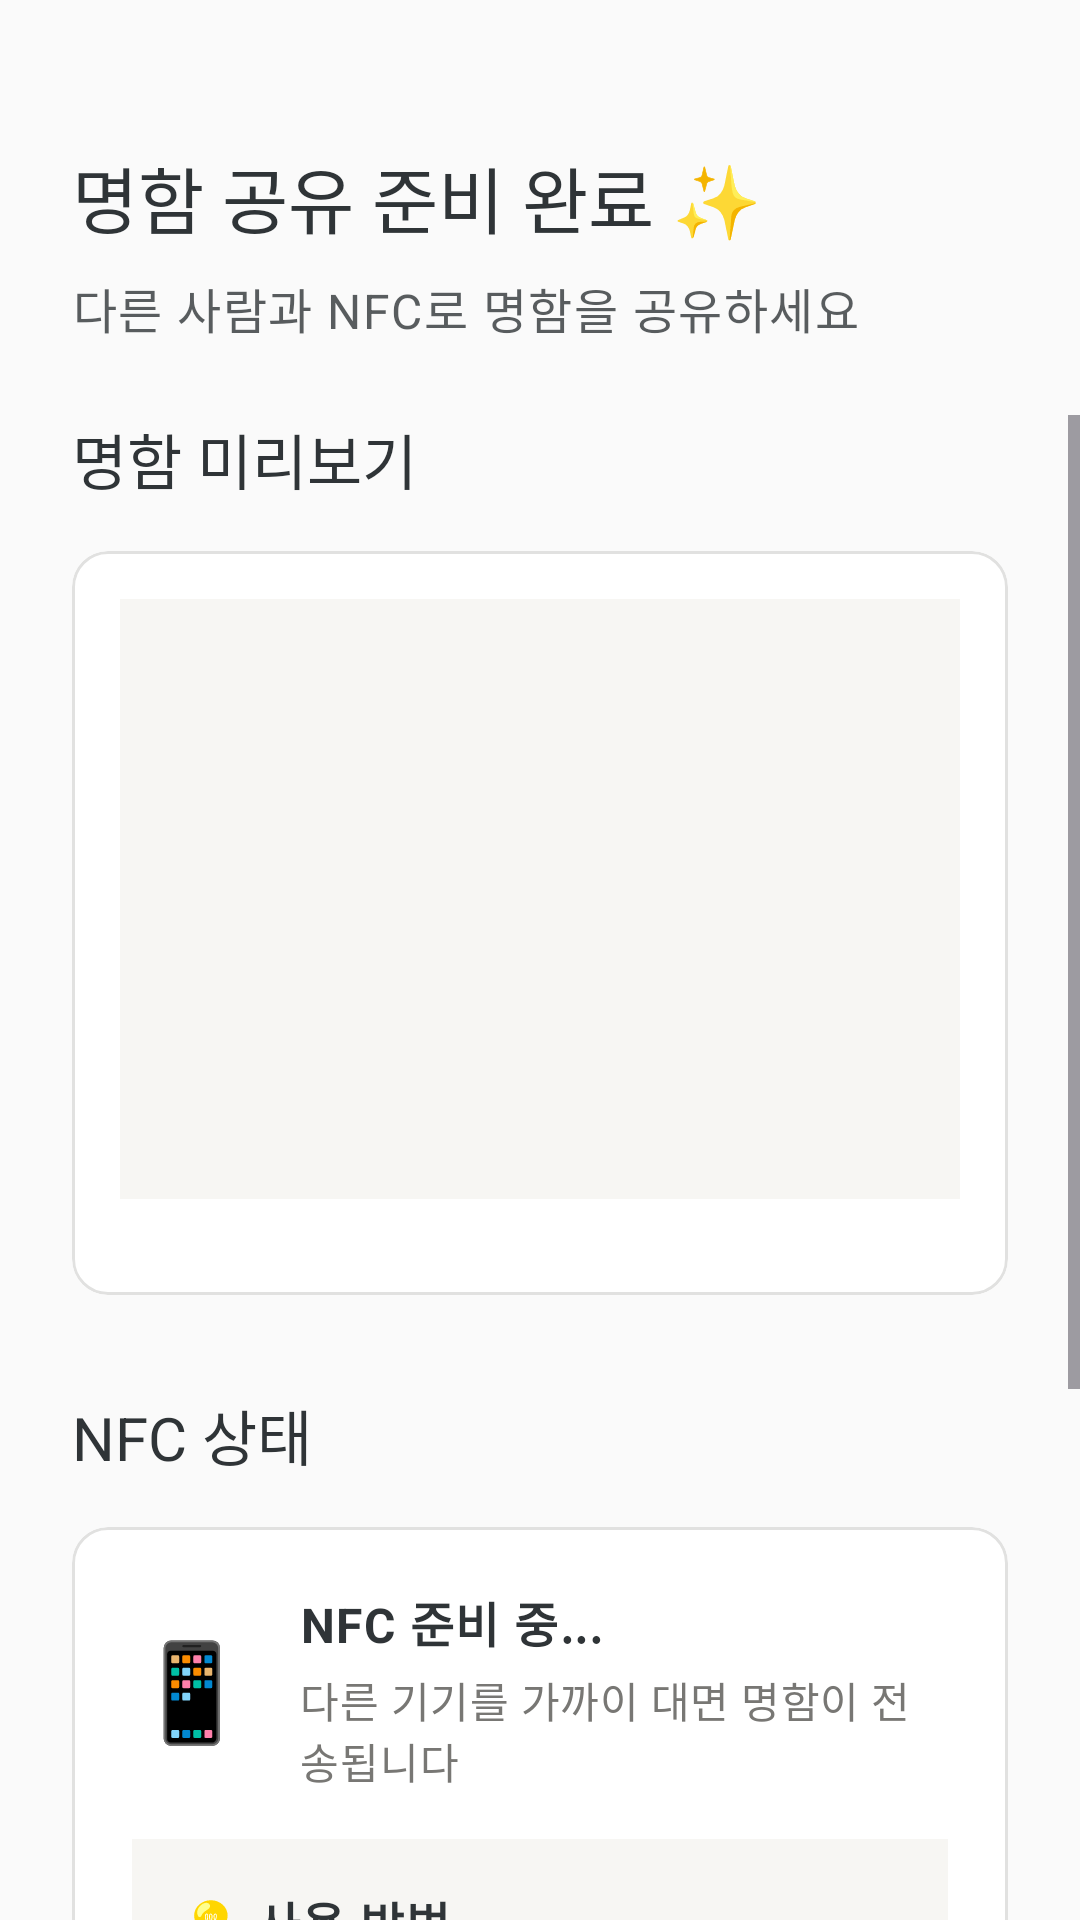

Produce the Android XML layout that renders to this screen, including the resource entries it uses.
<!-- AndroidManifest.xml: application theme Theme.MyApplication -->
<!-- res/layout/activity_nfc_display.xml -->
<?xml version="1.0" encoding="utf-8"?>

<LinearLayout
    xmlns:android="http://schemas.android.com/apk/res/android"
    xmlns:app="http://schemas.android.com/apk/res-auto"
    android:layout_width="match_parent"
    android:layout_height="match_parent"
    android:orientation="vertical"
    android:background="@color/background">

    
    <LinearLayout
        android:layout_width="match_parent"
        android:layout_height="wrap_content"
        android:orientation="vertical"
        android:paddingStart="24dp"
        android:paddingEnd="24dp"
        android:paddingTop="48dp"
        android:paddingBottom="24dp">

        
        <TextView
            android:layout_width="wrap_content"
            android:layout_height="wrap_content"
            android:text="명함 공유 준비 완료 ✨"
            android:textAppearance="@style/TextAppearance.Notion.Headline"
            android:layout_marginBottom="8dp" />

        
        <TextView
            android:layout_width="wrap_content"
            android:layout_height="wrap_content"
            android:text="다른 사람과 NFC로 명함을 공유하세요"
            android:textAppearance="@style/TextAppearance.Notion.Body"
            android:alpha="0.8" />

    </LinearLayout>

    
    <ScrollView
        android:layout_width="match_parent"
        android:layout_height="match_parent"
        android:fillViewport="true">

        <LinearLayout
            android:layout_width="match_parent"
            android:layout_height="wrap_content"
            android:orientation="vertical"
            android:paddingStart="24dp"
            android:paddingEnd="24dp"
            android:paddingBottom="24dp">

            
            <TextView
                android:layout_width="wrap_content"
                android:layout_height="wrap_content"
                android:text="명함 미리보기"
                android:textAppearance="@style/TextAppearance.Notion.Title"
                android:layout_marginBottom="16dp" />

            
            <com.google.android.material.card.MaterialCardView
                android:layout_width="match_parent"
                android:layout_height="wrap_content"
                android:layout_marginBottom="32dp"
                style="@style/Widget.Notion.CardView">

                <LinearLayout
                    android:layout_width="match_parent"
                    android:layout_height="wrap_content"
                    android:orientation="vertical"
                    android:padding="16dp">

                    
                    <ImageView
                        android:id="@+id/cardPreviewImage"
                        android:layout_width="match_parent"
                        android:layout_height="200dp"
                        android:scaleType="fitCenter"
                        android:background="@color/surface_variant"
                        android:layout_marginBottom="16dp" />

                    
                    <TextView
                        android:id="@+id/cardInfoText"
                        android:layout_width="match_parent"
                        android:layout_height="wrap_content"
                        android:text="명함 정보가 여기에 표시됩니다"
                        android:textAppearance="@style/TextAppearance.Notion.Caption"
                        android:gravity="center"
                        android:padding="12dp"
                        android:background="@color/surface_variant"
                        android:visibility="gone" />

                </LinearLayout>

            </com.google.android.material.card.MaterialCardView>

            
            <TextView
                android:layout_width="wrap_content"
                android:layout_height="wrap_content"
                android:text="NFC 상태"
                android:textAppearance="@style/TextAppearance.Notion.Title"
                android:layout_marginBottom="16dp" />

            
            <com.google.android.material.card.MaterialCardView
                android:layout_width="match_parent"
                android:layout_height="wrap_content"
                android:layout_marginBottom="32dp"
                style="@style/Widget.Notion.CardView">

                <LinearLayout
                    android:layout_width="match_parent"
                    android:layout_height="wrap_content"
                    android:orientation="vertical"
                    android:padding="20dp">

                    
                    <LinearLayout
                        android:layout_width="match_parent"
                        android:layout_height="wrap_content"
                        android:orientation="horizontal"
                        android:gravity="center_vertical"
                        android:layout_marginBottom="16dp">

                        <TextView
                            android:layout_width="wrap_content"
                            android:layout_height="wrap_content"
                            android:text="📱"
                            android:textSize="32sp"
                            android:layout_marginEnd="16dp" />

                        <LinearLayout
                            android:layout_width="0dp"
                            android:layout_height="wrap_content"
                            android:layout_weight="1"
                            android:orientation="vertical">

                            <TextView
                                android:id="@+id/nfcTextView"
                                android:layout_width="wrap_content"
                                android:layout_height="wrap_content"
                                android:text="NFC 준비 중..."
                                android:textAppearance="@style/TextAppearance.Notion.Body"
                                android:textStyle="bold"
                                android:layout_marginBottom="4dp" />

                            <TextView
                                android:layout_width="wrap_content"
                                android:layout_height="wrap_content"
                                android:text="다른 기기를 가까이 대면 명함이 전송됩니다"
                                android:textAppearance="@style/TextAppearance.Notion.Caption" />

                        </LinearLayout>

                    </LinearLayout>

                    
                    <LinearLayout
                        android:layout_width="match_parent"
                        android:layout_height="wrap_content"
                        android:orientation="vertical"
                        android:background="@color/surface_variant"
                        android:padding="16dp">

                        <TextView
                            android:layout_width="wrap_content"
                            android:layout_height="wrap_content"
                            android:text="💡 사용 방법"
                            android:textAppearance="@style/TextAppearance.Notion.Body"
                            android:textStyle="bold"
                            android:layout_marginBottom="8dp" />

                        <TextView
                            android:layout_width="wrap_content"
                            android:layout_height="wrap_content"
                            android:text="1. 상대방도 NFC가 켜져 있는지 확인하세요"
                            android:textAppearance="@style/TextAppearance.Notion.Caption"
                            android:layout_marginBottom="4dp" />

                        <TextView
                            android:layout_width="wrap_content"
                            android:layout_height="wrap_content"
                            android:text="2. 두 기기의 뒷면을 서로 가까이 대세요"
                            android:textAppearance="@style/TextAppearance.Notion.Caption"
                            android:layout_marginBottom="4dp" />

                        <TextView
                            android:layout_width="wrap_content"
                            android:layout_height="wrap_content"
                            android:text="3. 진동이나 소리가 들리면 전송 완료!"
                            android:textAppearance="@style/TextAppearance.Notion.Caption" />

                    </LinearLayout>

                </LinearLayout>

            </com.google.android.material.card.MaterialCardView>

            
            <LinearLayout
                android:layout_width="match_parent"
                android:layout_height="wrap_content"
                android:orientation="horizontal"
                android:gravity="center"
                android:layout_marginTop="16dp">

                <com.google.android.material.button.MaterialButton
                    android:id="@+id/btnBackToMain"
                    style="@style/Widget.Notion.Button.Outlined"
                    android:layout_width="wrap_content"
                    android:layout_height="wrap_content"
                    android:text="메인으로"
                    android:layout_marginEnd="12dp" />

                <com.google.android.material.button.MaterialButton
                    android:id="@+id/btnShare"
                    style="@style/Widget.Notion.Button"
                    android:layout_width="wrap_content"
                    android:layout_height="wrap_content"
                    android:text="다른 방법으로 공유" />

            </LinearLayout>

        </LinearLayout>

    </ScrollView>

</LinearLayout>
<!-- resources referenced by this layout -->
<resources>
  <color name="background">#FAFAFA</color>
  <color name="surface_variant">#F7F6F3</color>
  <style name="TextAppearance.Notion.Body" parent="TextAppearance.Material3.BodyLarge">
          <item name="android:textSize">16sp</item>
          <item name="android:fontFamily">sans-serif</item>
          <item name="android:textColor">@color/on_surface</item>
          <item name="android:lineSpacingExtra">2dp</item>
      </style>
  <style name="TextAppearance.Notion.Caption" parent="TextAppearance.Material3.BodyMedium">
          <item name="android:textSize">14sp</item>
          <item name="android:fontFamily">sans-serif</item>
          <item name="android:textColor">@color/on_surface_variant</item>
      </style>
  <style name="TextAppearance.Notion.Headline" parent="TextAppearance.Material3.HeadlineMedium">
          <item name="android:textSize">24sp</item>
          <item name="android:fontFamily">sans-serif</item>
          <item name="android:fontWeight">600</item>
          <item name="android:textColor">@color/on_surface</item>
      </style>
  <style name="TextAppearance.Notion.Title" parent="TextAppearance.Material3.TitleLarge">
          <item name="android:textSize">20sp</item>
          <item name="android:fontFamily">sans-serif-medium</item>
          <item name="android:textColor">@color/on_surface</item>
      </style>
  <style name="Widget.Notion.CardView" parent="Widget.Material3.CardView.Elevated">
          <item name="cardCornerRadius">12dp</item>
          <item name="cardElevation">0dp</item>
          <item name="cardBackgroundColor">@color/card_background</item>
          <item name="strokeWidth">1dp</item>
          <item name="strokeColor">@color/outline</item>
          <item name="contentPadding">0dp</item>
      </style>
  <color name="on_surface">#2F3437</color>
  <color name="on_surface_variant">#787774</color>
  <style name="TextAppearance.Notion.Button" parent="TextAppearance.Material3.LabelLarge">
          <item name="android:textSize">16sp</item>
          <item name="android:fontFamily">sans-serif-medium</item>
          <item name="android:letterSpacing">0</item>
      </style>
  <color name="primary">#2F3437</color>
  <color name="outline">#E1E1E0</color>
  <color name="card_background">#FFFFFF</color>
  <color name="primary_variant">#1F2125</color>
  <color name="primary_container">#F7F6F3</color>
  <color name="on_primary">#FFFFFF</color>
  <color name="on_primary_container">#2F3437</color>
  <color name="secondary">#787774</color>
  <color name="secondary_variant">#5A5D5A</color>
  <color name="secondary_container">#EBECED</color>
  <color name="on_secondary">#FFFFFF</color>
  <color name="on_secondary_container">#2F3437</color>
  <color name="tertiary">#2383E2</color>
  <color name="tertiary_container">#E3F2FD</color>
  <color name="on_tertiary">#FFFFFF</color>
  <color name="on_tertiary_container">#0A4A84</color>
  <color name="surface">#FFFFFF</color>
  <color name="on_background">#2F3437</color>
  <color name="outline_variant">#EBECED</color>
  <style name="ShapeAppearance.Notion.SmallComponent" parent="ShapeAppearance.Material3.SmallComponent">
          <item name="cornerFamily">rounded</item>
          <item name="cornerSize">8dp</item>
      </style>
  <style name="ShapeAppearance.Notion.MediumComponent" parent="ShapeAppearance.Material3.MediumComponent">
          <item name="cornerFamily">rounded</item>
          <item name="cornerSize">12dp</item>
      </style>
  <style name="ShapeAppearance.Notion.LargeComponent" parent="ShapeAppearance.Material3.LargeComponent">
          <item name="cornerFamily">rounded</item>
          <item name="cornerSize">16dp</item>
      </style>
</resources>
